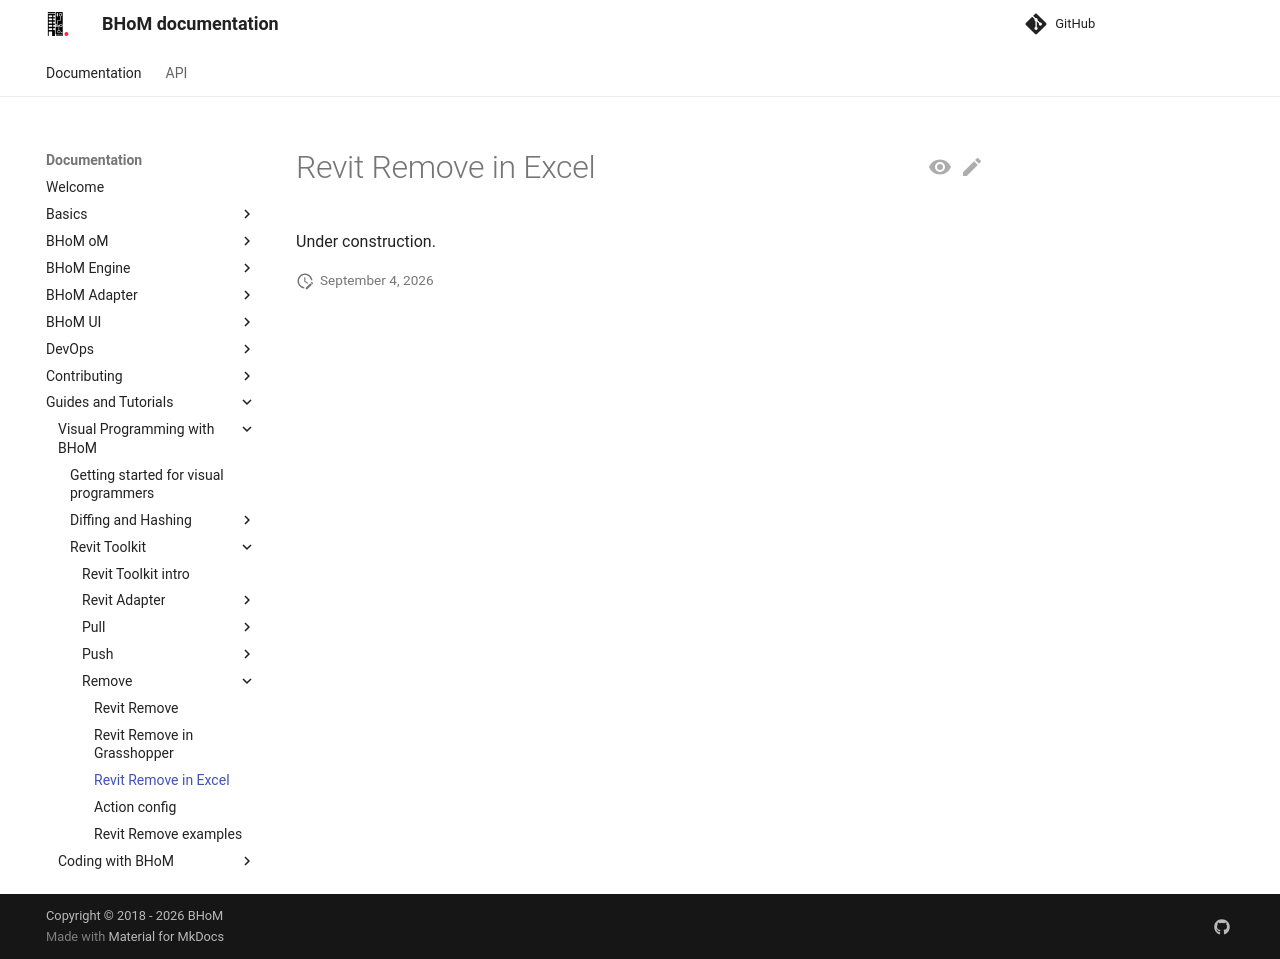

repository: BHoM/documentation · page: Guides-and-Tutorials/Visual-Programming-with-BHoM/Revit Toolkit/Remove/Remove in Excel/index.html · generator: mkdocs

# Revit Remove in Excel

Under construction.
